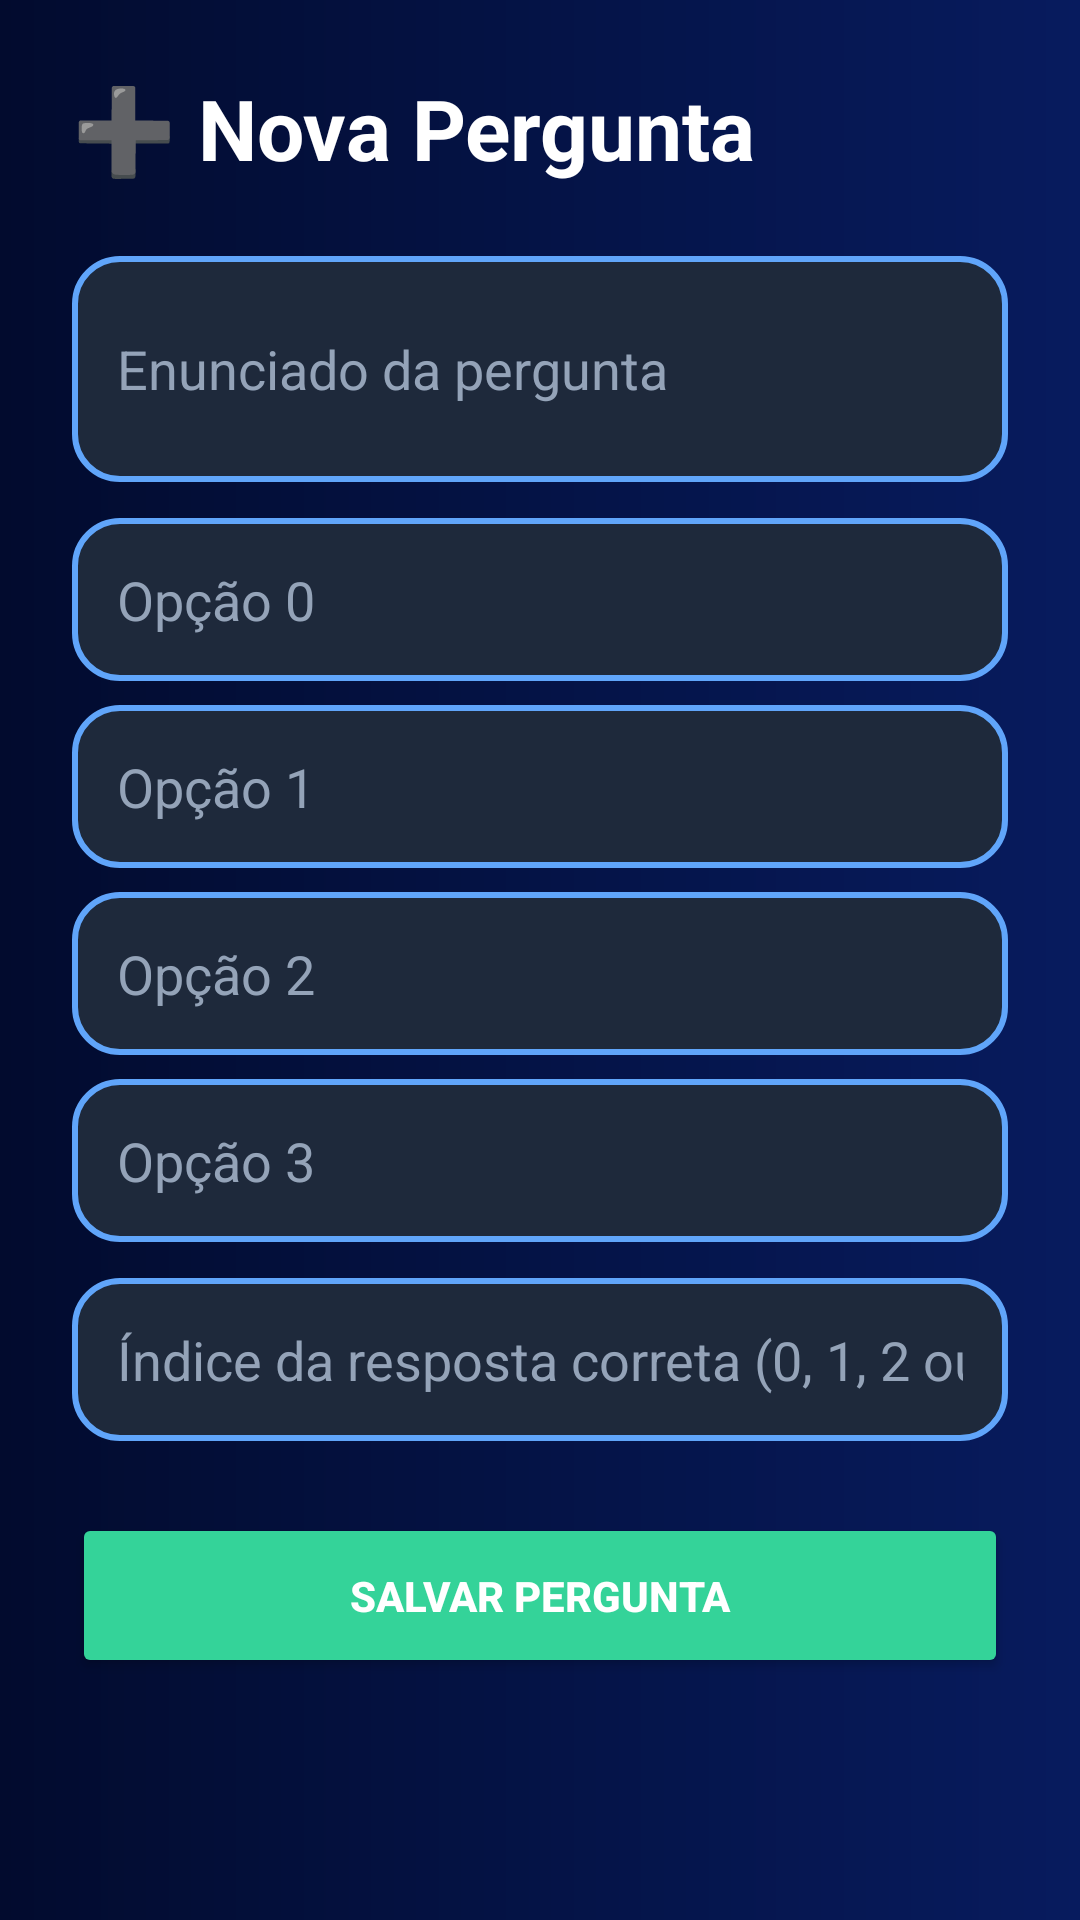

Write the Android layout XML for this screen, with the resource values it uses.
<!-- AndroidManifest.xml: application theme Theme.Pio -->
<!-- res/layout/activity_tela_adicionar_pergunta.xml -->
<?xml version="1.0" encoding="utf-8"?>
<ScrollView
    xmlns:android="http://schemas.android.com/apk/res/android"
    xmlns:app="http://schemas.android.com/apk/res-auto"
    android:id="@+id/main"
    android:layout_width="match_parent"
    android:layout_height="match_parent"
    android:background="@drawable/bg_quiz">

    <LinearLayout
        android:layout_width="match_parent"
        android:layout_height="wrap_content"
        android:orientation="vertical"
        android:padding="24dp">

        <TextView
            android:layout_width="wrap_content"
            android:layout_height="wrap_content"
            android:text="➕ Nova Pergunta"
            android:textColor="#FFFFFF"
            android:textSize="28sp"
            android:textStyle="bold"
            android:layout_marginBottom="24dp"/>

        <EditText
            android:id="@+id/edtEnunciado"
            android:layout_width="match_parent"
            android:layout_height="wrap_content"
            android:hint="Enunciado da pergunta"
            android:textColor="#FFFFFF"
            android:textColorHint="#94A3B8"
            android:background="@drawable/edittext_style"
            android:padding="15dp"
            android:minLines="2"
            android:layout_marginBottom="12dp"/>

        <EditText
            android:id="@+id/edtOpcao0"
            android:layout_width="match_parent"
            android:layout_height="wrap_content"
            android:hint="Opção 0"
            android:textColor="#FFFFFF"
            android:textColorHint="#94A3B8"
            android:background="@drawable/edittext_style"
            android:padding="15dp"
            android:layout_marginBottom="8dp"/>

        <EditText
            android:id="@+id/edtOpcao1"
            android:layout_width="match_parent"
            android:layout_height="wrap_content"
            android:hint="Opção 1"
            android:textColor="#FFFFFF"
            android:textColorHint="#94A3B8"
            android:background="@drawable/edittext_style"
            android:padding="15dp"
            android:layout_marginBottom="8dp"/>

        <EditText
            android:id="@+id/edtOpcao2"
            android:layout_width="match_parent"
            android:layout_height="wrap_content"
            android:hint="Opção 2"
            android:textColor="#FFFFFF"
            android:textColorHint="#94A3B8"
            android:background="@drawable/edittext_style"
            android:padding="15dp"
            android:layout_marginBottom="8dp"/>

        <EditText
            android:id="@+id/edtOpcao3"
            android:layout_width="match_parent"
            android:layout_height="wrap_content"
            android:hint="Opção 3"
            android:textColor="#FFFFFF"
            android:textColorHint="#94A3B8"
            android:background="@drawable/edittext_style"
            android:padding="15dp"
            android:layout_marginBottom="12dp"/>

        <EditText
            android:id="@+id/edtResposta"
            android:layout_width="match_parent"
            android:layout_height="wrap_content"
            android:hint="Índice da resposta correta (0, 1, 2 ou 3)"
            android:textColor="#FFFFFF"
            android:textColorHint="#94A3B8"
            android:background="@drawable/edittext_style"
            android:padding="15dp"
            android:inputType="number"
            android:layout_marginBottom="24dp"/>

        <Button
            android:id="@+id/btnSalvarPergunta"
            android:layout_width="match_parent"
            android:layout_height="55dp"
            android:text="SALVAR PERGUNTA"
            android:textColor="#FFFFFF"
            android:textStyle="bold"
            android:backgroundTint="#34D399"/>

    </LinearLayout>
</ScrollView>
<!-- resources referenced by this layout -->
<resources>
  <!-- drawable bg_quiz (drawable) -->
  <?xml version="1.0" encoding="utf-8"?>
  <shape xmlns:android="http://schemas.android.com/apk/res/android">
      <gradient
          android:startColor="#020B2E"
          android:endColor="#071B5E"
          android:angle="0"/>
  </shape>
  <!-- drawable edittext_style (drawable) -->
  <?xml version="1.0" encoding="utf-8"?>
  <shape xmlns:android="http://schemas.android.com/apk/res/android">
  
      <solid android:color="#1E293B"/>
  
      <corners android:radius="15dp"/>
  
      <stroke
          android:width="2dp"
          android:color="#60A5FA"/>
  
  </shape>
  <style name="Theme.Pio" parent="Base.Theme.Pio" />
  <style name="Base.Theme.Pio" parent="Theme.Material3.DayNight.NoActionBar">
          
          
      </style>
</resources>
